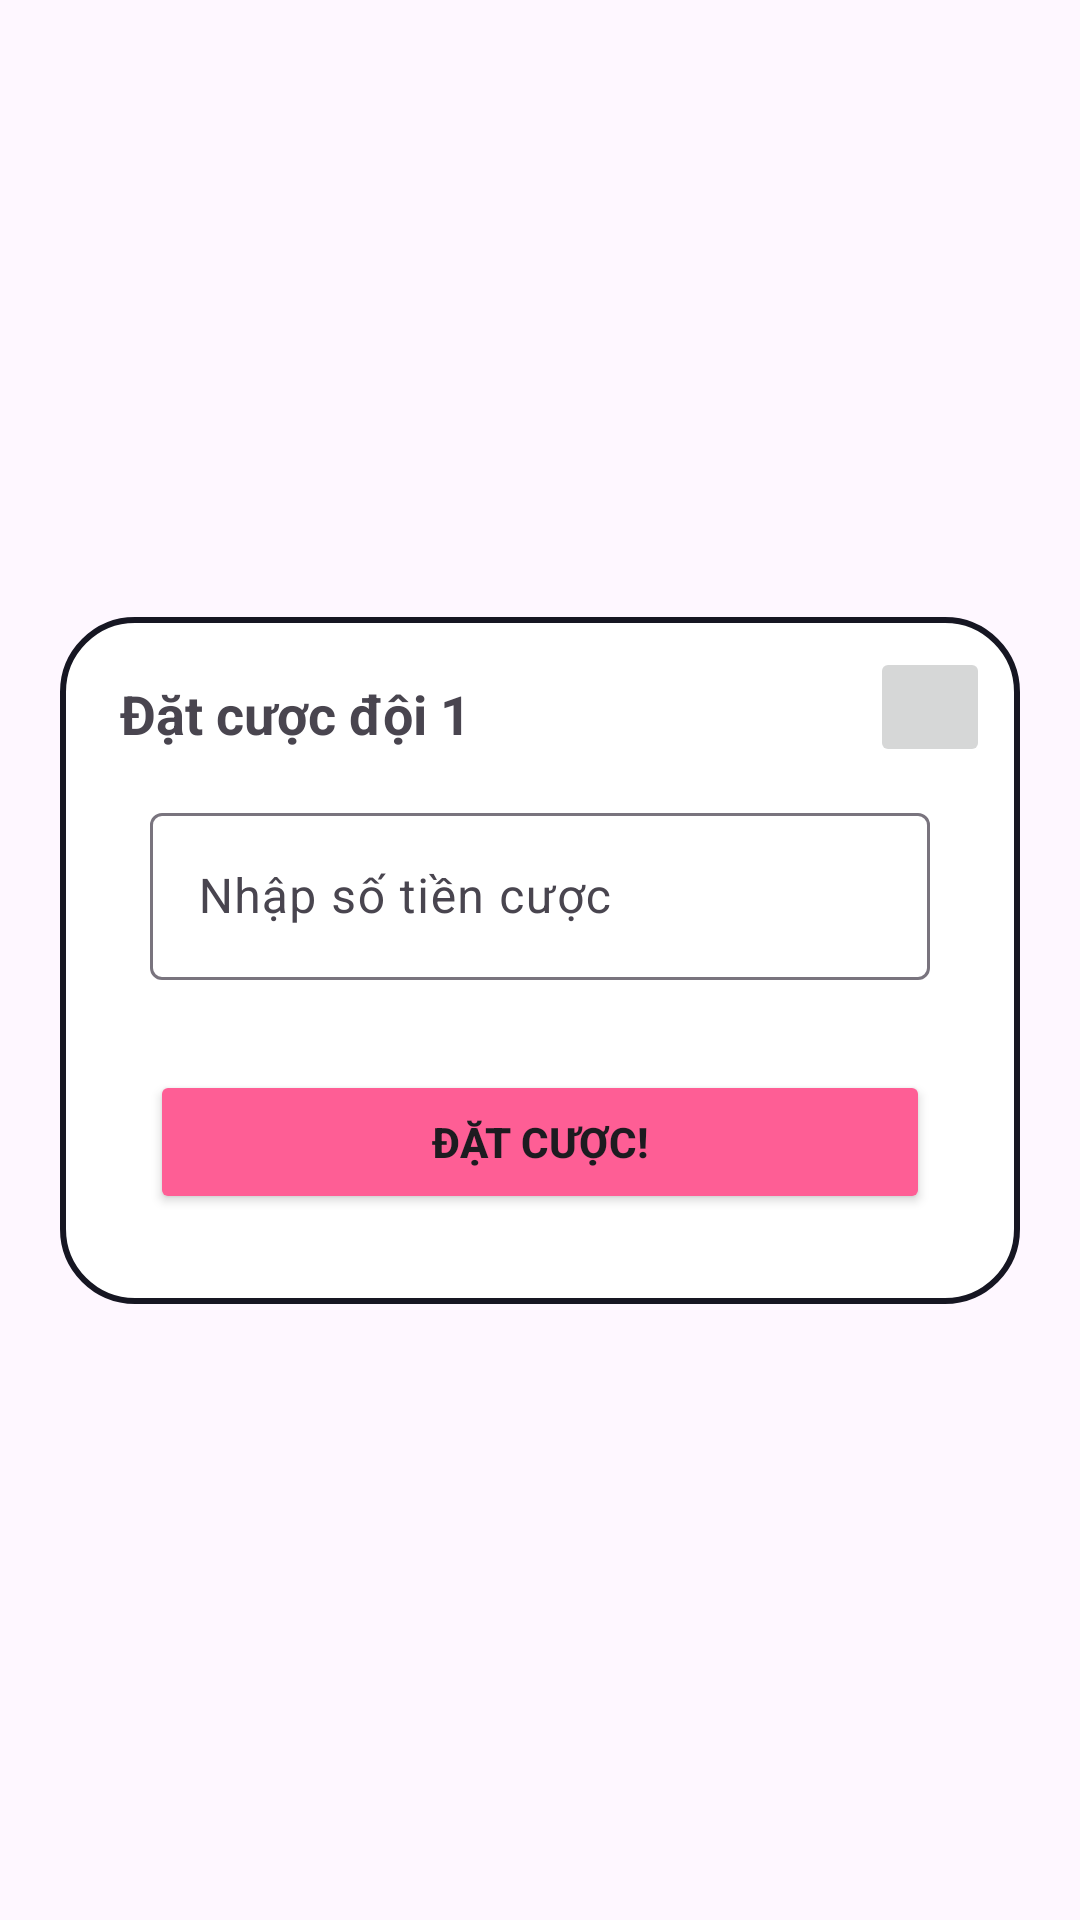

The Android layout XML behind this screen, and the referenced resources:
<!-- AndroidManifest.xml: application theme Theme.GameMiniProject -->
<!-- res/layout/bet_pop_up.xml -->
<?xml version="1.0" encoding="utf-8"?>
<androidx.constraintlayout.widget.ConstraintLayout xmlns:android="http://schemas.android.com/apk/res/android"
    xmlns:app="http://schemas.android.com/apk/res-auto"
    xmlns:tools="http://schemas.android.com/tools"
    android:layout_width="match_parent"
    android:layout_height="wrap_content">

    <androidx.constraintlayout.widget.ConstraintLayout
        android:layout_width="match_parent"
        android:layout_height="wrap_content"
        android:layout_margin="20dp"
        android:background="@drawable/pop_up_bg_gradient"
        android:padding="10dp"
        app:layout_constraintBottom_toBottomOf="parent"
        app:layout_constraintEnd_toEndOf="parent"
        app:layout_constraintHorizontal_bias="0.5"
        app:layout_constraintStart_toStartOf="parent"
        app:layout_constraintTop_toTopOf="parent"
        app:layout_constraintVertical_bias="0.5">

        <TextView
            android:layout_margin="10dp"
            android:id="@+id/tvBetTitle"
            android:layout_width="wrap_content"
            android:layout_height="wrap_content"
            android:text="Đặt cược đội 1"
            android:textSize="18sp"
            android:textStyle="bold"
            app:layout_constraintStart_toStartOf="parent"
            app:layout_constraintTop_toTopOf="parent" />

        <ImageButton
            android:id="@+id/ibClose"
            android:layout_width="40dp"
            android:layout_height="40dp"
            android:src="@drawable/baseline_close_24"
            app:layout_constraintEnd_toEndOf="parent"
            app:layout_constraintTop_toTopOf="parent"
            app:shapeAppearance="@style/ShapeAppearance.Material3.Corner.Full" />

        <androidx.constraintlayout.widget.ConstraintLayout
            android:layout_width="match_parent"
            android:layout_height="wrap_content"
            android:padding="20dp"
            app:layout_constraintBottom_toBottomOf="parent"
            app:layout_constraintEnd_toEndOf="parent"
            app:layout_constraintHorizontal_bias="0.5"
            app:layout_constraintStart_toStartOf="parent"
            app:layout_constraintTop_toTopOf="parent"
            app:layout_constraintVertical_bias="0.5">

            <com.google.android.material.textfield.TextInputLayout
                android:id="@+id/tilBet"
                android:layout_width="match_parent"
                android:layout_height="wrap_content"
                android:layout_marginTop="30dp"
                app:layout_constraintEnd_toEndOf="parent"
                app:layout_constraintHorizontal_bias="0.5"
                app:layout_constraintStart_toStartOf="parent"
                app:layout_constraintTop_toTopOf="parent">

                <com.google.android.material.textfield.TextInputEditText
                    android:id="@+id/etChange"
                    android:inputType="number"
                    android:layout_width="match_parent"
                    android:layout_height="match_parent"
                    android:hint="Nhập số tiền cược" />
            </com.google.android.material.textfield.TextInputLayout>

            <Button
                android:id="@+id/btnBet"
                android:layout_width="match_parent"
                android:layout_height="wrap_content"
                android:layout_marginTop="30dp"
                android:backgroundTint="#FE5E95"
                android:text="Đặt cược!"
                android:textAllCaps="true"
                android:textStyle="bold"
                app:layout_constraintBottom_toBottomOf="parent"
                app:layout_constraintStart_toStartOf="parent"
                app:layout_constraintTop_toBottomOf="@+id/tilBet"
                app:layout_constraintVertical_bias="0.5"
                app:shapeAppearance="@style/ShapeAppearance.Material3.Corner.Medium" />

        </androidx.constraintlayout.widget.ConstraintLayout>

    </androidx.constraintlayout.widget.ConstraintLayout>

</androidx.constraintlayout.widget.ConstraintLayout>
<!-- resources referenced by this layout -->
<resources>
  <!-- drawable pop_up_bg_gradient (drawable) -->
  <?xml version="1.0" encoding="utf-8"?>
  <shape xmlns:android="http://schemas.android.com/apk/res/android"
      >
      <solid android:color="@color/white"/>
      <stroke android:color="@color/primary" android:width="2dp"/>
      <corners android:radius="24dp"/>
  </shape>
  <style name="Theme.GameMiniProject" parent="Base.Theme.GameMiniProject" />
  <color name="white">#FFFFFFFF</color>
  <color name="primary">#161622</color>
  <style name="Base.Theme.GameMiniProject" parent="Theme.Material3.DayNight.NoActionBar">
          
          
      </style>
</resources>
